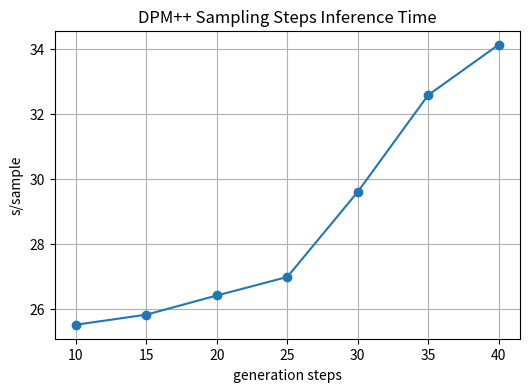

The matplotlib source for this figure:
import matplotlib.pyplot as plt

steps = list(range(10, 41, 5))
times = [25.51, 25.82, 26.41, 26.98, 29.60, 32.58, 34.13]

plt.figure(figsize=(6,4))
plt.plot(steps, times, marker='o', linestyle='-')
plt.xlabel("generation steps")
plt.ylabel("s/sample")
plt.title("DPM++ Sampling Steps Inference Time")
plt.grid(True)
plt.show()